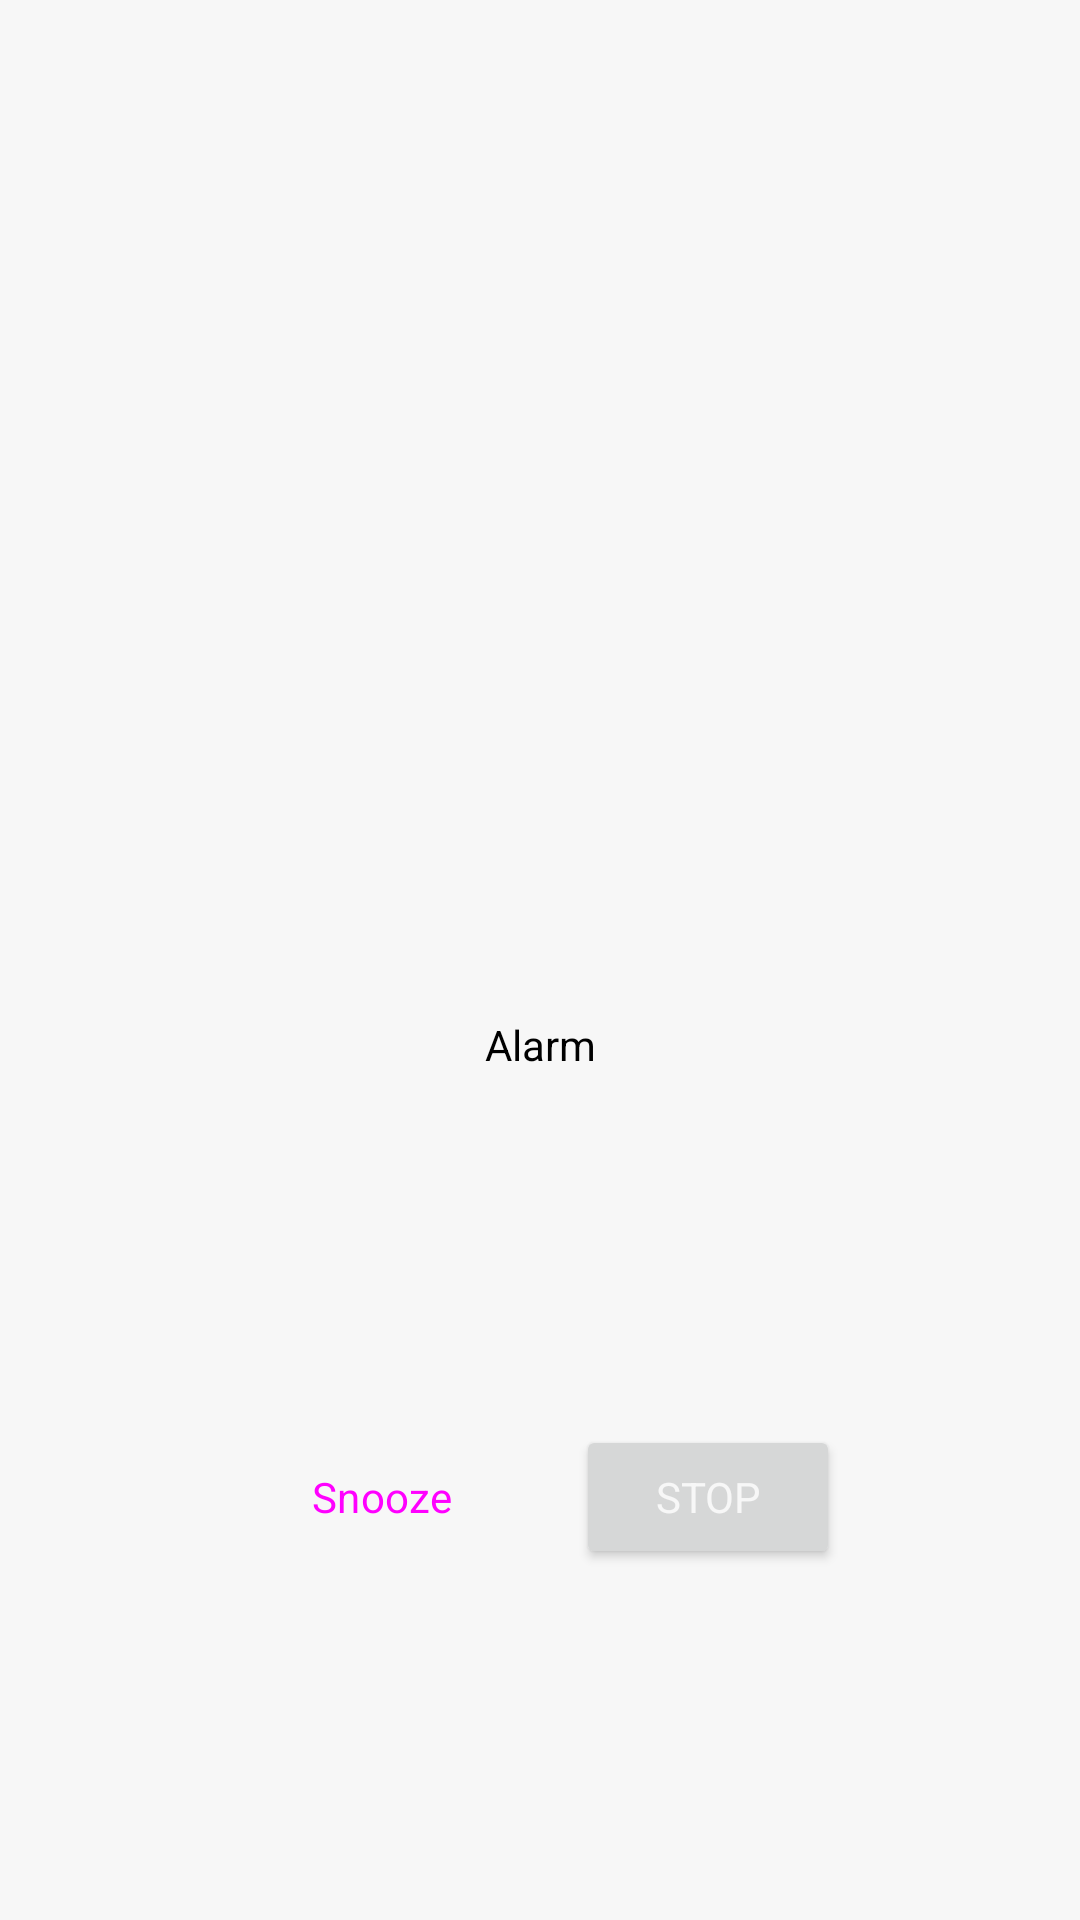

Here is an Android app screen rendered from its layout file. Give the layout XML and the strings, colors and styles it references.
<!-- AndroidManifest.xml: application theme Theme.MultiClock -->
<!-- res/layout/activity_alarm_clicked.xml -->
<?xml version="1.0" encoding="utf-8"?>
<layout xmlns:android="http://schemas.android.com/apk/res/android"
    xmlns:app="http://schemas.android.com/apk/res-auto"
    xmlns:tools="http://schemas.android.com/tools">

    <data>

    </data>

    <androidx.constraintlayout.widget.ConstraintLayout
        android:layout_width="match_parent"
        android:layout_height="match_parent"
        tools:context=".ui.activities.AlarmClickedActivity">

        <TextView
            android:id="@+id/txt_alarm_time"
            android:layout_width="wrap_content"
            android:layout_height="wrap_content"
            android:textSize="@dimen/txt_alarm_details_clicked_large"
            android:textStyle="bold"
            app:layout_constraintBottom_toBottomOf="parent"
            app:layout_constraintEnd_toEndOf="parent"
            app:layout_constraintStart_toStartOf="parent"
            app:layout_constraintTop_toTopOf="parent"
            tools:text="10:23am" />

        <TextView
            android:id="@+id/textView"
            android:layout_width="wrap_content"
            android:layout_height="wrap_content"
            android:text="@string/alarm"
            android:textColor="@color/text_on_card_selected"
            app:layout_constraintEnd_toEndOf="@+id/txt_alarm_time"
            app:layout_constraintStart_toStartOf="@+id/txt_alarm_time"
            app:layout_constraintTop_toBottomOf="@+id/txt_alarm_time" />


        <Button
            android:id="@+id/btn_snooze"
            style="?attr/materialButtonOutlinedStyle"
            android:layout_width="wrap_content"
            android:layout_height="wrap_content"
            android:text="@string/snooze"
            android:layout_marginStart="80dp"
            app:layout_constraintBottom_toBottomOf="parent"
            app:layout_constraintStart_toStartOf="parent"
            app:layout_constraintTop_toBottomOf="@+id/textView" />


        <Button
            android:id="@+id/btn_stop"
            android:layout_width="wrap_content"
            android:layout_height="wrap_content"
            android:layout_marginEnd="80dp"
            android:text="@string/stop"
            android:textColor="@color/bg"
            app:layout_constraintBottom_toBottomOf="@+id/btn_snooze"
            app:layout_constraintEnd_toEndOf="parent"
            app:layout_constraintHorizontal_bias="1.0"
            app:layout_constraintStart_toEndOf="@+id/btn_snooze"
            app:layout_constraintTop_toTopOf="@+id/btn_snooze"
            app:layout_constraintVertical_bias="0.0" />

    </androidx.constraintlayout.widget.ConstraintLayout>
</layout>
<!-- resources referenced by this layout -->
<resources>
  <color name="bg">#F7F7F7</color>
  <color name="text_on_card_selected">#000000</color>
  <dimen name="txt_alarm_details_clicked_large">28sp</dimen>
  <string name="alarm">Alarm</string>
  <string name="snooze">Snooze</string>
  <string name="stop">Stop</string>
  <style name="Theme.MultiClock" parent="Theme.Material3.DayNight.NoActionBar">
          
          <item name="colorPrimary">@color/bg</item>
          <item name="android:statusBarColor">@color/bg</item>
          <item name="android:windowBackground">@color/bg</item>
          <item name="fontFamily">@font/be_vietnam_pro_regular</item>
      </style>
</resources>
